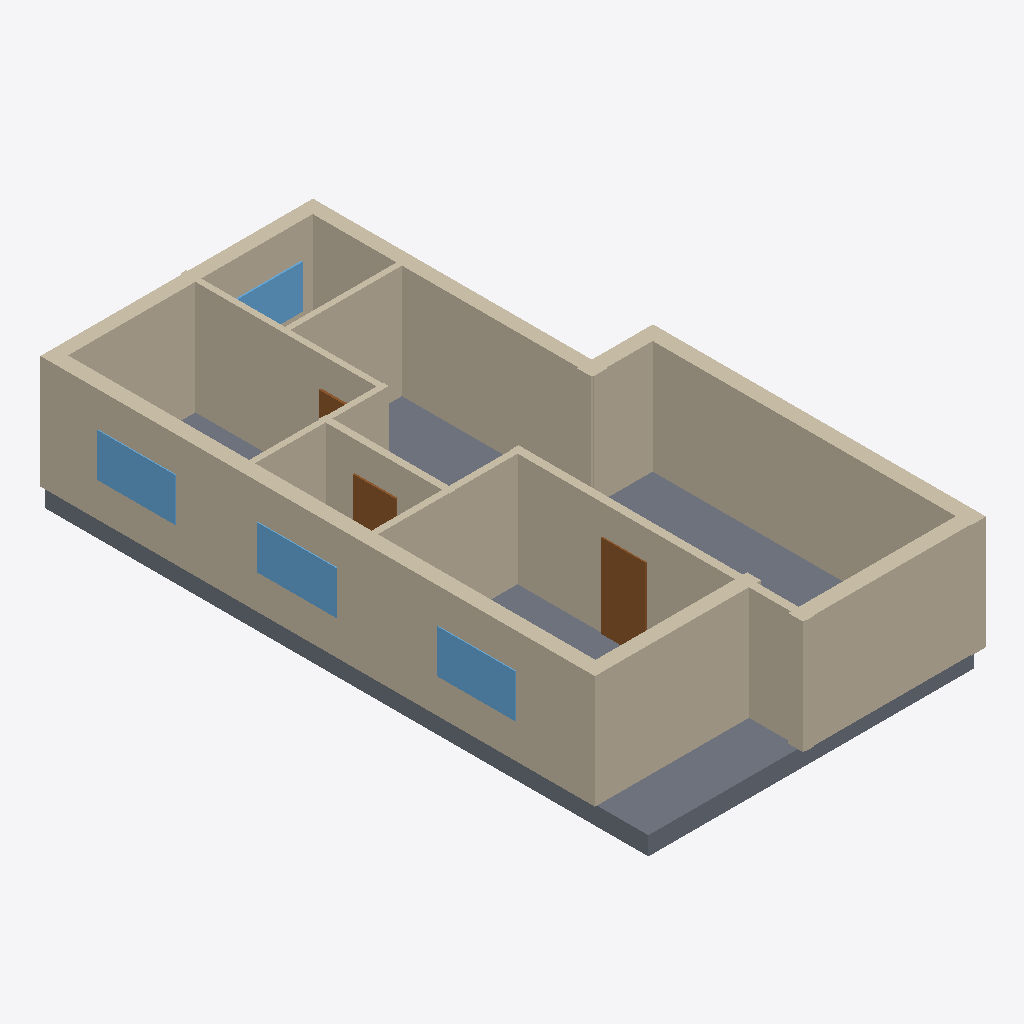
Isometric view of an IFC building model (IFC-SPF (STEP), schema IFC4, length unit millimetre), seen from the south-west, elements coloured by IFC class: 13 walls (beige), 4 windows (light blue), 3 doors (brown), 1 slab (grey).
Extent 8.6 m × 15.7 m × 3.4 m (x, y, z). Elements (23): 13 IfcWall, 5 IfcDoor, 4 IfcWindow, 1 IfcSlab.

HEADER;
FILE_DESCRIPTION(('ViewDefinition[DesignTransferView]'),'2;1');
FILE_NAME('/dev/null','2026-11-14T09:48:54+02:00',(''),(''),'IfcOpenShell 0.9.0.post1','IfcOpenShell 0.9.0.post1','Nobody');
FILE_SCHEMA(('IFC4'));
ENDSEC;
DATA;
#1=IFCPROJECT('0UUnYwAbnAkvjXmF6ZUuHZ',$,'plan2ifc',$,$,$,$,(#10),#5);
#12=IFCSITE('2zSZ5JaQT9zO1FHdXeXCqo',$,'Site',$,$,$,$,$,$,$,$,$,$,$);
#13=IFCBUILDING('1bJbWJ5RP9gfPTQjxGYIKs',$,'Building',$,$,$,$,$,$,$,$,$);
#14=IFCBUILDINGSTOREY('1NNtht75X6lOP9g614fynC',$,'Level 0',$,$,$,$,$,$,$);
#195=IFCWALL('2M38rMc_j5DxgKeCrDyD_3',$,'Wall',$,$,#216,#206,$,$);
#503=IFCSLAB('0k3N6rbIf4PfUUG5FzbQJC',$,'Slab',$,$,#520,#510,$,$);
#261=IFCWALL('29wXpYi9T3wQAYaCSe7Kgo',$,'Wall',$,$,#282,#272,$,$);
#217=IFCWALL('0ggQRXeAX1GfsT4rkg3EPG',$,'Wall',$,$,#238,#228,$,$);
#151=IFCWALL('2R$MXx2IH2lu0jRrpO_Ov$',$,'Wall',$,$,#172,#162,$,$);
#283=IFCWALL('1HBLQWkA1CrfjgRUG$ZkGB',$,'Wall',$,$,#304,#294,$,$);
#129=IFCWALL('1CznjwIQP9N9VGiPPNcAa9',$,'Wall',$,$,#150,#140,$,$);
#18=IFCWALL('2Nv2KLg8z66O4grU$vwfKz',$,'Wall',$,$,#40,#29,$,$);
#173=IFCWALL('0$7zKLceXAAfH6SROrua3i',$,'Wall',$,$,#194,#184,$,$);
#107=IFCWALL('1xOZjQwfjFQ80n8HAv8yka',$,'Wall',$,$,#128,#118,$,$);
#85=IFCWALL('3dOToGoub6EwBcMY599c_1',$,'Wall',$,$,#106,#96,$,$);
#41=IFCWALL('2CI9HJw2vEGwL54SkJ2XpI',$,'Wall',$,$,#62,#52,$,$);
#239=IFCWALL('0k1Rruzq990fSEc75Kudwn',$,'Wall',$,$,#260,#250,$,$);
#63=IFCWALL('0nWw42ktP7pREzQMANstKT',$,'Wall',$,$,#84,#74,$,$);
#393=IFCDOOR('0Z69Mw7Xz3XwjmKnf4IKy_',$,'Door',$,$,#414,#404,$,$,$,$,$,$);
#459=IFCWINDOW('2Qhrgv4eTD$fU5pVPNpIYi',$,'Window',$,$,#480,#470,$,$,$,$,$,$);
#437=IFCWINDOW('0GszktsrT9dPfNvwKF7dFP',$,'Window',$,$,#458,#448,$,$,$,$,$,$);
#481=IFCWINDOW('09V3LDsaHC3xaZpExE473E',$,'Window',$,$,#502,#492,$,$,$,$,$,$);
#415=IFCWINDOW('3H2c8WF3jCiOpcqhI7FtpY',$,'Window',$,$,#436,#426,$,$,$,$,$,$);
#371=IFCDOOR('0S97OSpd59IOpcpMWhqhHa',$,'Door',$,$,#392,#382,$,$,$,$,$,$);
#327=IFCDOOR('3gO2zlHeT21vQqLUETNyBu',$,'Door',$,$,#348,#338,$,$,$,$,$,$);
ENDSEC;
